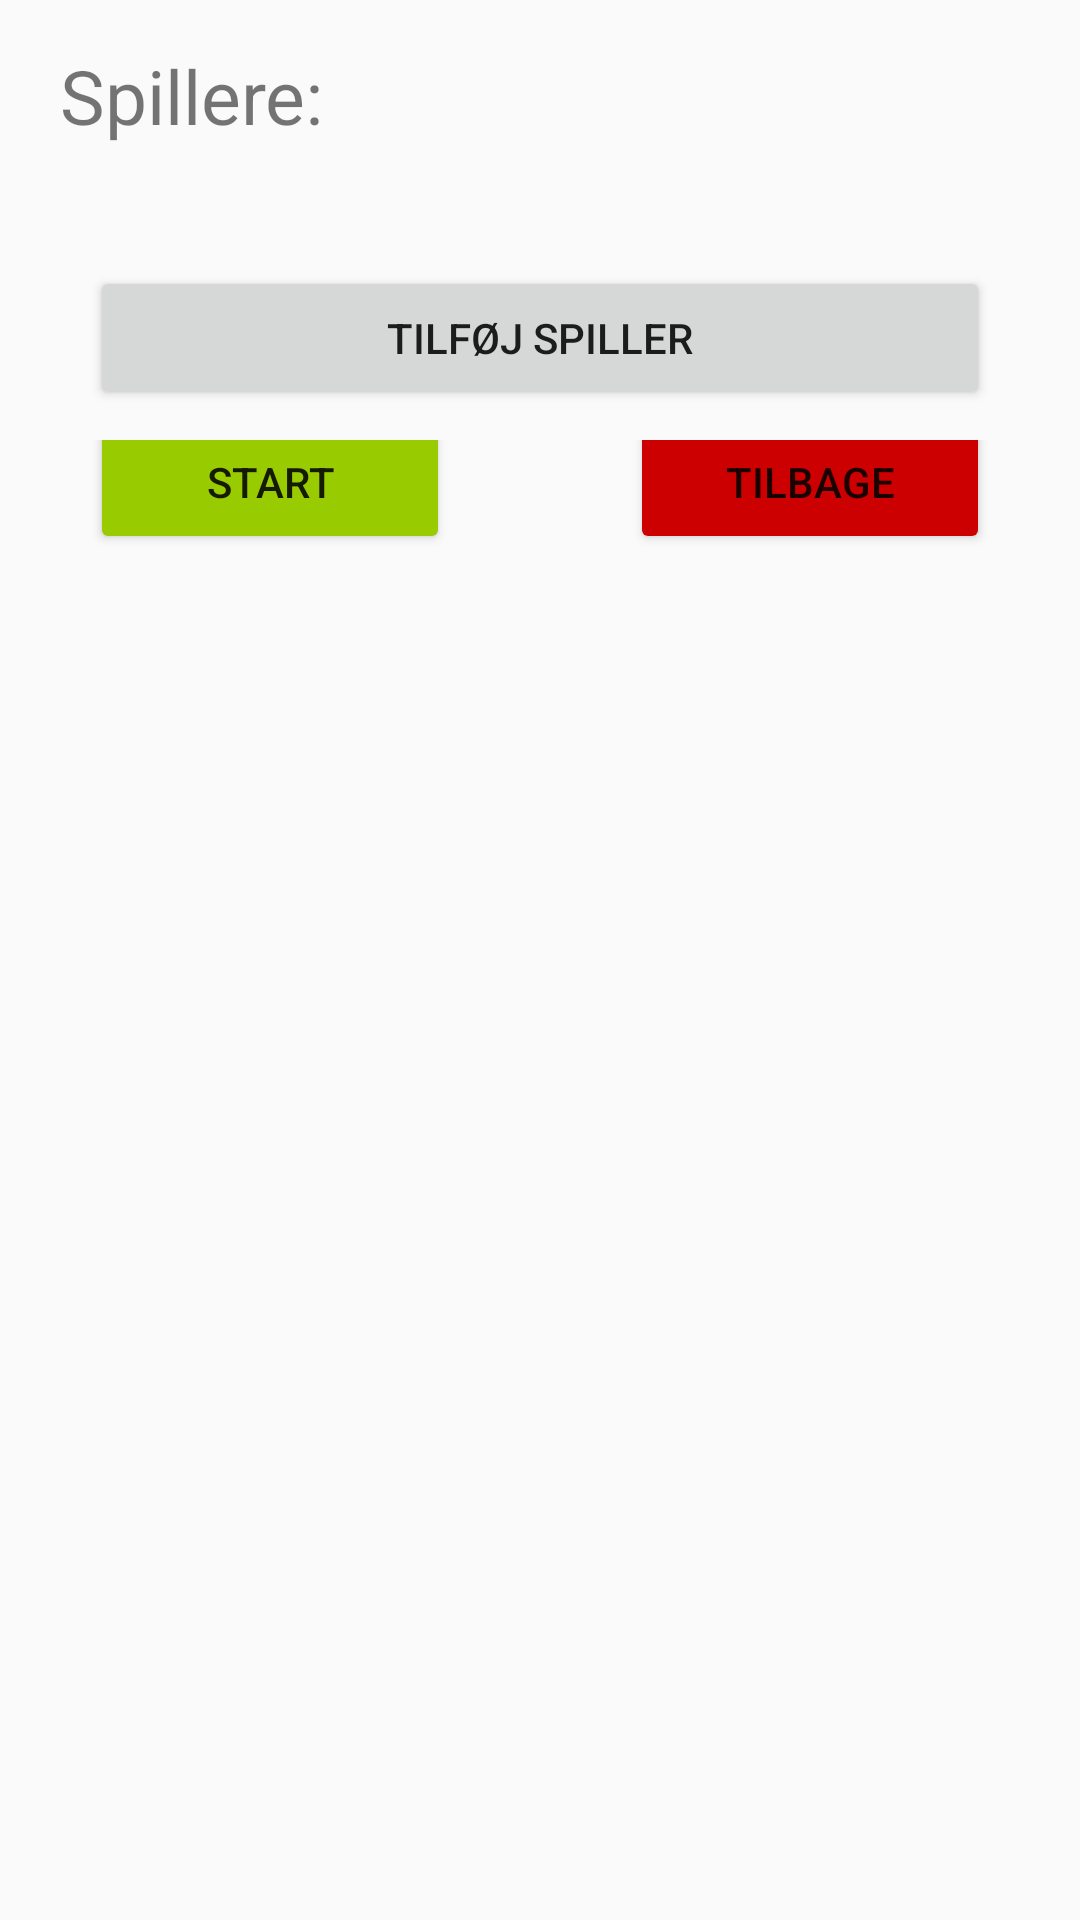

Here is an Android app screen rendered from its layout file. Give the layout XML and the strings, colors and styles it references.
<!-- AndroidManifest.xml: application theme AppTheme -->
<!-- res/layout/activity_participating_players.xml -->
<?xml version="1.0" encoding="utf-8"?>
<ScrollView xmlns:android="http://schemas.android.com/apk/res/android"
    xmlns:tools="http://schemas.android.com/tools"
    android:layout_width="match_parent"
    android:layout_height="wrap_content"
    android:orientation="vertical"
    tools:context=".View.ParticipatingPlayersActivity">

    <LinearLayout
        android:layout_width="match_parent"
        android:layout_height="wrap_content"
        android:id="@+id/players_container"
        android:orientation="vertical">

    <TextView
        android:layout_width="match_parent"
        android:layout_height="match_parent"
        android:text="@string/text_view_spillere"
        android:textSize="25sp"
        android:layout_marginTop="15dp"
        android:layout_marginStart="20dp"
        android:layout_marginLeft="20dp" />

    <LinearLayout
        android:layout_width="match_parent"
        android:layout_height="wrap_content"
        android:orientation="vertical"
        android:id="@+id/buttons_container">

    <Button
        android:layout_width="match_parent"
        android:layout_height="wrap_content"
        android:id="@+id/extra_player_button"
        android:text="@string/button_add_player"
        android:onClick="addPlayerFragment"
        android:layout_gravity="bottom"
        android:layout_marginBottom="10dp"
        android:layout_marginTop="40dp"
        android:layout_marginStart="30dp"
        android:layout_marginLeft="30dp"
        android:layout_marginEnd="30dp"
        android:layout_marginRight="30dp"/>

        <LinearLayout
            android:layout_width="match_parent"
            android:layout_height="match_parent"
            android:orientation="horizontal"
            android:weightSum="2">

        <Button
            android:layout_width="match_parent"
            android:layout_height="wrap_content"
            android:id="@+id/done_button"
            android:onClick="startGame"
            android:text="@string/button_done"
            android:layout_gravity="bottom"
            android:layout_marginBottom="10dp"
            android:layout_marginTop="40dp"
            android:layout_marginStart="30dp"
            android:layout_marginLeft="30dp"
            android:layout_marginEnd="30dp"
            android:layout_marginRight="30dp"
            android:layout_weight="1"
            android:backgroundTint="@android:color/holo_green_light"/>

        <Button
            android:layout_width="match_parent"
            android:layout_height="wrap_content"
            android:id="@+id/back_button"
            android:text="@string/button_back"
            android:onClick="back"
            android:layout_gravity="bottom"
            android:layout_marginBottom="10dp"
            android:layout_marginTop="40dp"
            android:layout_marginStart="30dp"
            android:layout_marginLeft="30dp"
            android:layout_marginEnd="30dp"
            android:layout_marginRight="30dp"
            android:layout_weight="1"
            android:backgroundTint="@android:color/holo_red_dark"/>

        </LinearLayout>

    </LinearLayout>
    </LinearLayout>

</ScrollView>
<!-- resources referenced by this layout -->
<resources>
  <string name="button_add_player">Tilføj Spiller</string>
  <string name="button_back">Tilbage</string>
  <string name="button_done">Start</string>
  <string name="text_view_spillere">Spillere:</string>
  <style name="AppTheme" parent="Theme.AppCompat.Light.DarkActionBar">
          
          <item name="colorPrimary">#026cde</item>
          <item name="colorPrimaryDark">#d3d604</item>
          <item name="colorAccent">#05afe3</item>
      </style>
</resources>
